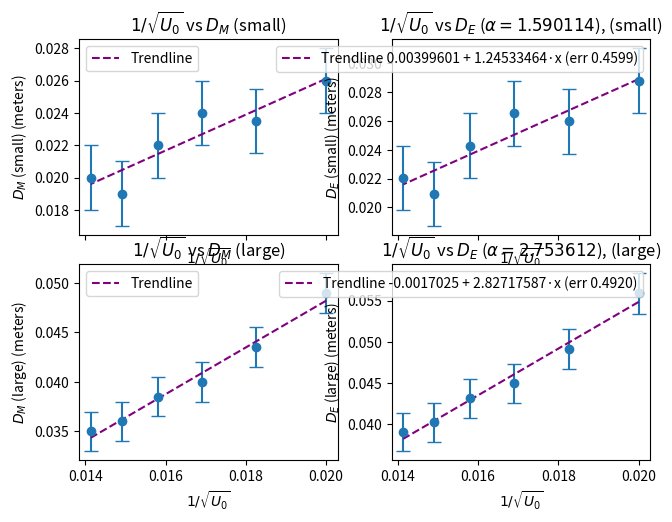

Source code (Python):
import numpy as np
import matplotlib.pyplot as plt

# Units: V
voltages = np.array(np.arange(2500, 5000 + 1, +500)) #+1 to include 5000
voltages_inv_sqrt = 1 / np.sqrt(voltages)

# New units: m
diameter_measured_error = 0.002

# Average inner and outer
# New format: d[0 = small, 1 = large][voltage]
diameter_measured = np.array([
    [0.026, 0.0235, 0.024, 0.022, 0.019, 0.02],
    [0.049, 0.0435, 0.04, 0.0385, 0.036, 0.035]
])

diameter_error = 100
print(diameter_measured[0][4])


# Find actual diameter
L = 138 / 1000
r = 63 / 1000
diameter_actual = L * diameter_measured / (r + np.sqrt(r**2 - diameter_measured**2 / 4))
diameter_actual_error = (((L * (r + np.sqrt(r**2 - diameter_measured**2 / 4)) + diameter_measured**2 / (2 * np.sqrt(r**2 - diameter_measured**2 / 4)) / 2 * L)/ (r + np.sqrt(r**2 - diameter_measured**2 / 4))**2) * diameter_measured_error)

fig, axs = plt.subplots(len(diameter_measured), 2, sharex='all')
fig.tight_layout()
for size in range(len(diameter_measured)):
    ax = axs[size][0]
    size_name = 'small' if size == 0 else 'large'

    ax.set_xlabel(r'$1/\sqrt{U_0}$')
    ax.set_ylabel(f'$D_M$ ({size_name}) (meters)')
    ax.set_title(r'$1/\sqrt{U_0}$ ' + f'vs $D_M$ ({size_name})')
    #ax.scatter(voltages_inv_sqrt, diameter_measured[size], label='Data')
    ax.errorbar(voltages_inv_sqrt, diameter_measured[size], fmt='o', yerr=diameter_measured_error, capsize=5)

    # Trendlines
    line = np.polynomial.Polynomial.fit(voltages_inv_sqrt, diameter_measured[size], deg=1)
    ax.plot(voltages_inv_sqrt, line(voltages_inv_sqrt), label=f'Trendline', linestyle='--', color='purple')
    ax.legend()

    # D_E
    d = (0.123 if size == 1 else 0.213) * 10**(-9)

    # error
    delta = sum(1 / diameter_actual_error[size]**2) * sum((voltages_inv_sqrt ** 2) / (diameter_actual_error[size] ** 2)) - sum(voltages_inv_sqrt / (diameter_actual_error[size] ** 2))**2
    slope_error = np.sqrt((1 / delta) * sum(1 / diameter_actual_error[size]**2))

    alpha = np.sqrt(2) * L * (6.63 * 10**(-34)) / (d * np.sqrt((9.1093837 * 10**(-31)) * (1.60217663 * 10**(-19))))

    ax=axs[size][1]
    ax.set_xlabel(r'$1/\sqrt{U_0}$')
    ax.set_ylabel(f'$D_E$ ({size_name}) (meters)')
    ax.set_title(r'$1/\sqrt{U_0}$ ' + f'vs $D_E$ ($\\alpha = {alpha:0.6f}$), ({size_name})')
    #ax.scatter(voltages_inv_sqrt, diameter_measured[size], label='Data')
    ax.errorbar(voltages_inv_sqrt, diameter_actual[size], fmt='o', yerr=diameter_actual_error[size], capsize=5)

    # Trendlines
    line = np.polynomial.Polynomial.fit(voltages_inv_sqrt, diameter_actual[size], deg=1)
    ax.plot(voltages_inv_sqrt, line(voltages_inv_sqrt), label=f'Trendline {line.convert()} (err {slope_error:0.4f})', linestyle='--', color='purple')
    ax.legend()

plt.show()